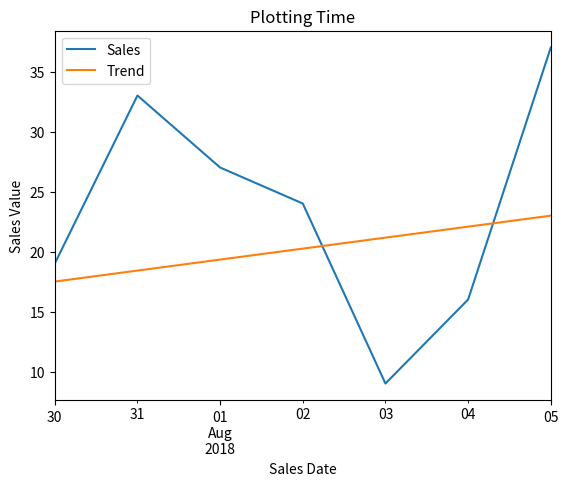

Source code (Python):
import numpy as np
import pandas as pd
import matplotlib.pyplot as plt
import datetime as dt


start_date = dt.datetime(2018, 7, 29)
end_date = dt.datetime(2018, 8, 7)
daterange = pd.date_range(start_date, end_date)
sales = (np.random.rand(len(daterange)) * 50).astype(int)
df = pd.DataFrame(sales, index=daterange, columns=['Sales'])

lr_coef = np.polyfit(range(0, len(df)), df['Sales'], 1)
lr_func = np.poly1d(lr_coef)
trend = lr_func(range(0, len(df)))
df['trend'] = trend
df.loc['Jul 30 2018':'Aug 05 2018'].plot()

plt.xlabel('Sales Date')
plt.ylabel('Sales Value')
plt.title('Plotting Time')
plt.legend(['Sales', 'Trend'])
plt.show()
